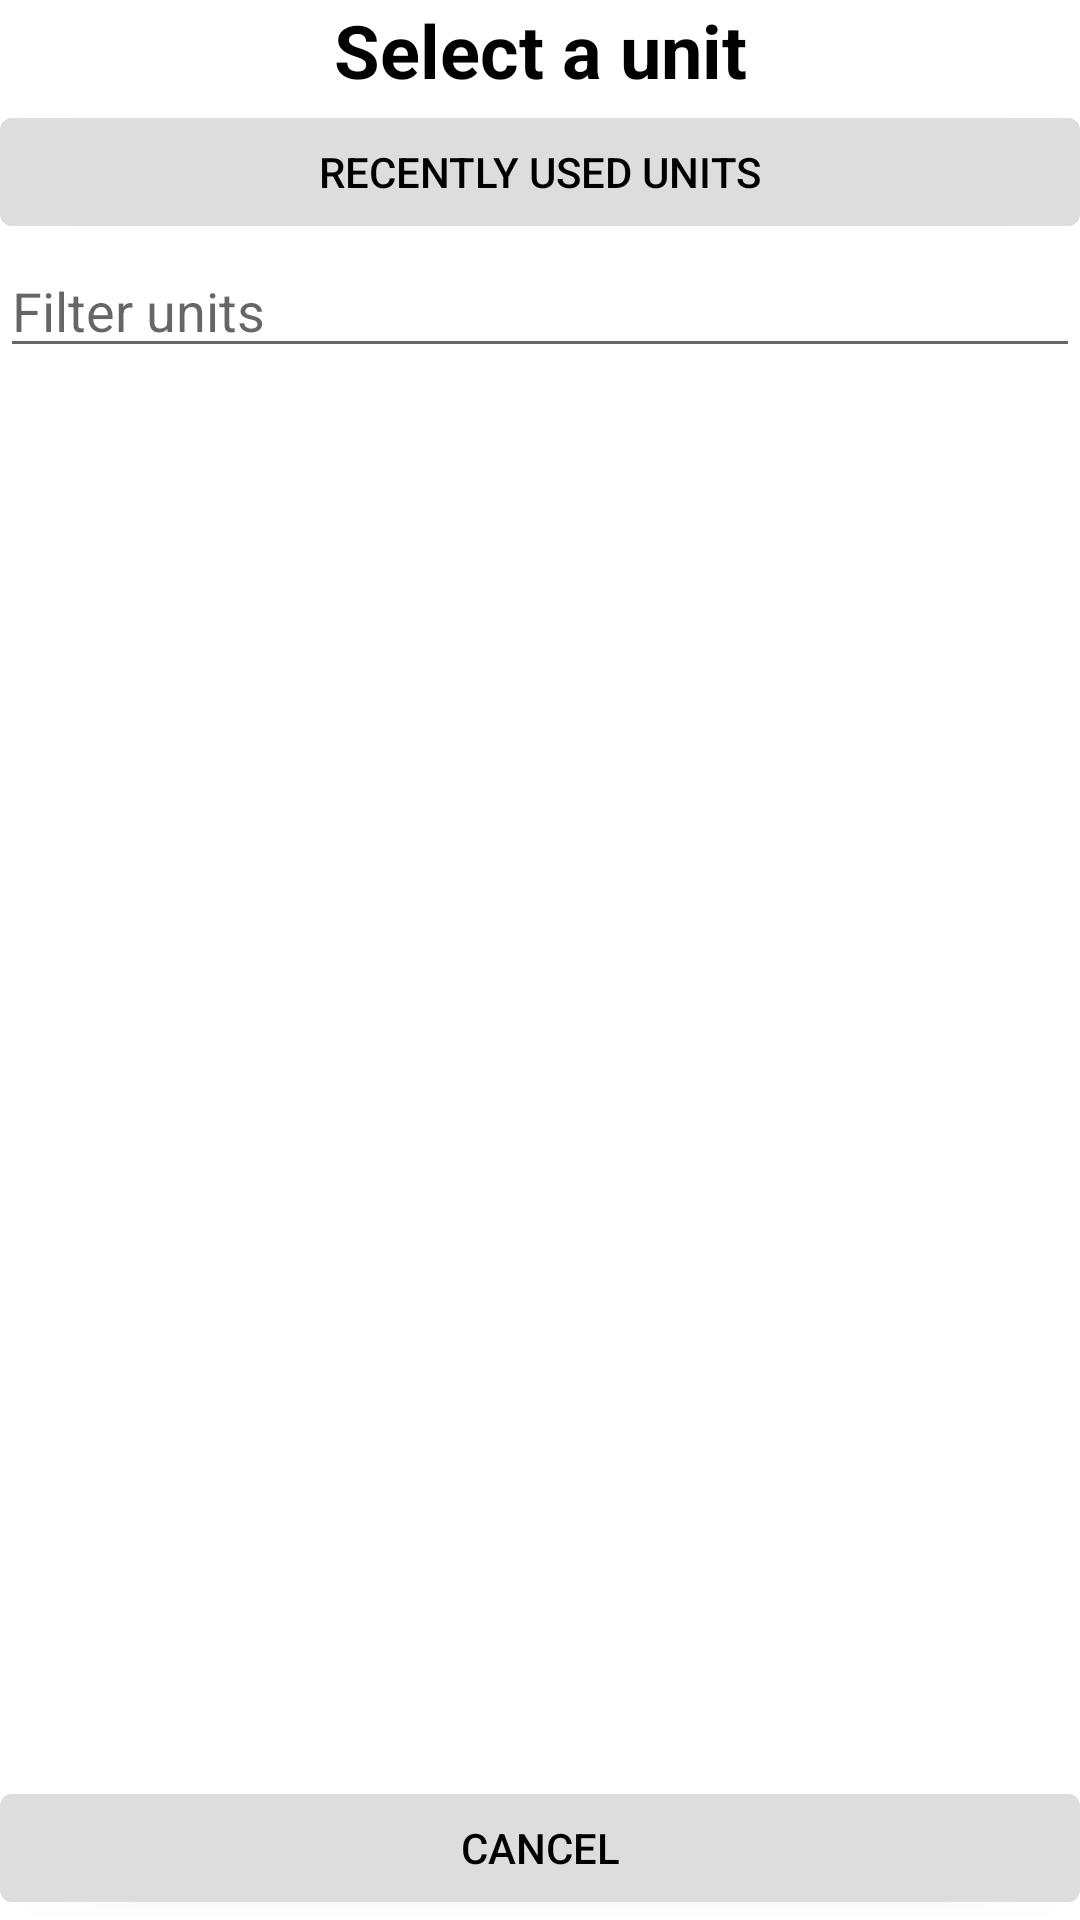

Android layout source for this screen:
<!-- AndroidManifest.xml: application theme AppTheme.NoActionBar -->
<!-- res/layout/unit_selector_fragment.xml -->
<?xml version="1.0" encoding="utf-8"?>
<androidx.constraintlayout.widget.ConstraintLayout xmlns:android="http://schemas.android.com/apk/res/android"
    android:layout_width="match_parent"
    android:layout_height="match_parent"
    xmlns:app="http://schemas.android.com/apk/res-auto">

    <TextView
        android:id="@+id/unit_popup_title"
        app:layout_constraintTop_toTopOf="parent"
        android:text="Select a unit"
        android:layout_width="match_parent"
        android:layout_height="wrap_content"
        style="@style/PopupTitle"
        />
    <com.google.android.material.button.MaterialButton
        android:id="@+id/btn_unit_recently_used"
        app:layout_constraintTop_toBottomOf="@id/unit_popup_title"
        android:text="Recently Used Units"
        android:layout_width="match_parent"
        android:layout_height="wrap_content"
        style="@style/AppTheme.ButtonThemeDefault"
        />

    <EditText
        android:id="@+id/unit_filter"
        app:layout_constraintTop_toBottomOf="@id/btn_unit_recently_used"
        android:layout_width="match_parent"
        android:layout_height="wrap_content"
        android:hint="Filter units"/>

    
    <ExpandableListView
        android:id="@+id/unit_expandable_list_view"
        app:layout_constraintTop_toBottomOf="@id/unit_filter"
        app:layout_constraintBottom_toTopOf="@id/unit_selector_cancel"
        android:layout_width="match_parent"
        android:layout_height="wrap_content"
        app:layout_constrainedHeight="true"
        />


    <com.google.android.material.button.MaterialButton
        app:layout_constraintBottom_toBottomOf="parent"
        android:layout_width="match_parent"
        android:layout_height="wrap_content"
        android:id="@+id/unit_selector_cancel"
        android:text="@string/cancel"
        style="@style/AppTheme.ButtonThemeDefault"
        />

</androidx.constraintlayout.widget.ConstraintLayout>
<!-- resources referenced by this layout -->
<resources>
  <string name="cancel">Cancel</string>
  <style name="AppTheme.ButtonThemeDefault" parent="AppTheme.ButtonThemeBase">
          <item name="backgroundTint">@color/btn_default</item>
      </style>
  <style name="PopupTitle">
          <item name="android:textSize">12pt</item>
          <item name="android:textAlignment">center</item>
          <item name="android:textStyle">bold</item>
      </style>
  <style name="AppTheme.NoActionBar">
          <item name="windowActionBar">false</item>
          <item name="windowNoTitle">true</item>
      </style>
  <style name="AppTheme.ButtonThemeBase" parent="Widget.MaterialComponents.Button">
          <item name="android:textColor">?btnTextColour</item>
          <item name="android:letterSpacing">0</item>
      </style>
  <color name="btn_default">#ddd</color>
</resources>
